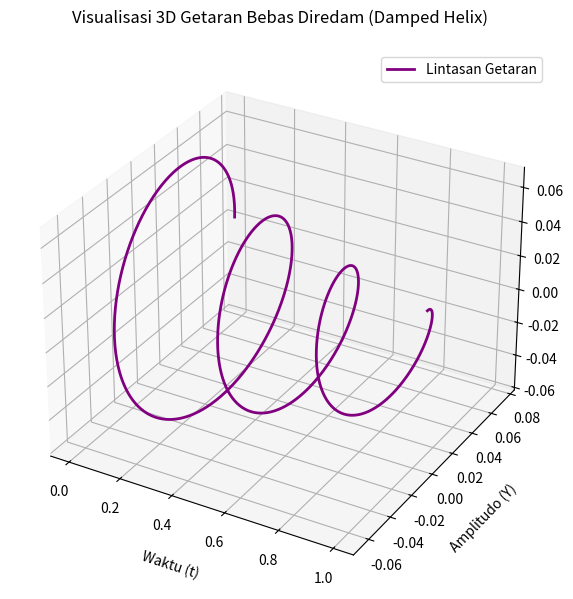

The matplotlib source for this figure:
import numpy as np
import matplotlib.pyplot as plt

A_exc = 0.0743  
wn = 20           
phi = 0.0488

zeta = 0.05
t = np.linspace(0, 1, 1000)
wd = wn * np.sqrt(1 - zeta**2)
x_axis = t

y_axis = A_exc * np.exp(-zeta * wn * t) * np.cos(wd * t + phi)
z_axis = A_exc * np.exp(-zeta * wn * t) * np.sin(wd * t + phi)

fig = plt.figure(figsize=(10, 7))
ax = fig.add_subplot(111, projection='3d')
ax.plot(x_axis, y_axis, z_axis, color='purple', linewidth=2, label='Lintasan Getaran')

ax.set_title('Visualisasi 3D Getaran Bebas Diredam (Damped Helix)', pad=20)
ax.set_xlabel('Waktu (t)', labelpad=10)
ax.set_ylabel('Amplitudo (Y)', labelpad=10)
ax.set_zlabel('Amplitudo (Z)', labelpad=10)

ax.legend()
plt.show()

print("Pengecekan koordinat 3D pada saat t = 0:")
print(f"X (Waktu) = {x_axis[0]:.4f}")
print(f"Y (Cos)   = {y_axis[0]:.4f}")
print(f"Z (Sin)   = {z_axis[0]:.4f}")
